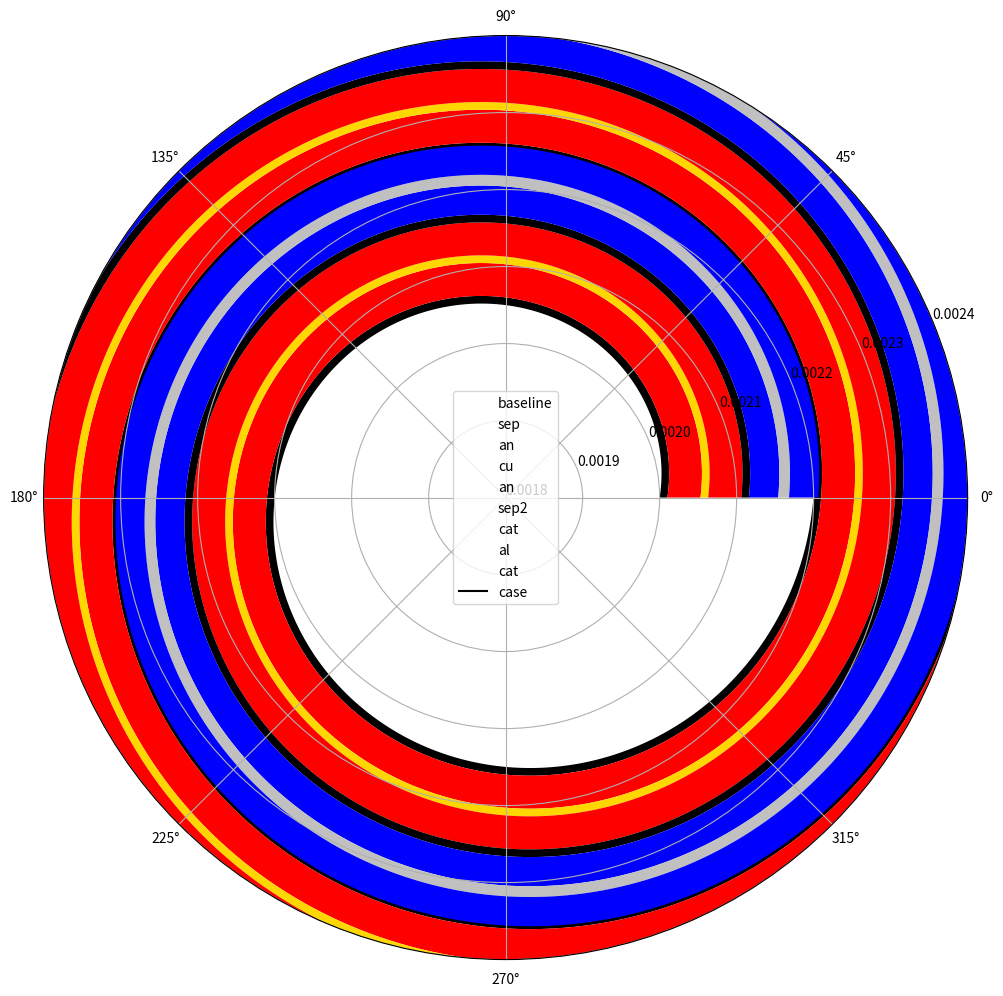

Here is the Python script that generated this plot:
# Schichtenaufbau
# Kupfer cu
# Anode an
# Separator sep
# Cathode cat
# Aluminium al

# Davon brauchen wir die Schichtdicken aus Lain2019. Dann können wir wickeln, solange bis
# die Gemoetrie der Zellenaussenhülle (Breite, Höhe, Dicke) erreicht ist. dAs gibt uns die Länge des Wickels

# Rundzellen
# Länge einer Spirale:
# https://www.giangrandi.org/soft/spiral/spiral.shtml

# Prismatisch/Pouchzellen
# Wie bestimmt man die Länge eines Wickels??
# Vereinfachung über 2 halbkreise und Strecke dazwischen


# Wickel-Volumen: Länge * Breite * Höhe 

# Zusammensetzung der Chemie wählen: Dann kommt man auf Gewichte/Volumenprozent.

# APPROXIMIERTE FORMULA. We look for L (length of the tape)
# geht the length(N,h,D0)
# L = pi*N*(D0 + h*(N-1))
#
# # get the N(h, D0, L)
# N = (h-D0+math.sqrt((D0-h)**2 + ((4*h*L)/(pi))))/(2*h)
#
# # get the D1(N,h,D0)
# D1 = 2*N*h + D0
#
# # get N(D1, D0, h)
# N = (D1-D0) / (2*h)








import math
import matplotlib.pyplot as plt
import numpy as np

DENSITY_ALUMINIUM = 2.7 # g/cm³
DENSITY_STEEL = 7.85 # g/cm³
DENSITY_COPPER = 8.96 # g/cm³

############################### Cells #####################################################
# Werte aus Lain2019
housing_thickness = 0.2
samsung_25R = {
    "name":"Samsung_25R",
    "type": "18650",
    "cat-chem":"NMC622",
    "an-chem":"graphit-si",
    "capacity": 2.57, # Ah
    "specific_capacity_paper": 0.179,  # Ah/g
    "D0":  4 * 10**-3,
    "D1": 18 * 10**-3,
    "l":  65 * 10**-3,
    "l_jellyroll": (60-housing_thickness)* 10**-3,
    "housing_thickness": housing_thickness* 10**-3,
    "porosity_Separator": 0.4,
    "density_PP_PE": 0.95,  # g/cm³
    "tape_am_binder_carbon_ratio":{
        "activematerial": 0.9,
        "binder": 0.05,
        "carbon": 0.05
    },
    "cat_porosity": 0.09,
    "an_porosity": 0.2,
    "cu" : 10 * 10**-6,
    "an" : 43 * 10**-6,
    "sep" :10 * 10**-6,
    "cat": 38 * 10**-6,
    "al" : 14 * 10**-6,
    "sep2" :10 * 10**-6,
    "buffer" : 0 * 10**-6
}

samsung_48G = {
    "name":"Samsung_48G",
    "type": "21700",
    "cat-chem":"NCA",
    "an-chem":"graphit-si",
    "capacity": 4.838, # Ah
    "specific_capacity_paper": 0.199,  # Ah/g
    "D0": 4 * 10**-3,
    "D1": 21 * 10**-3,
    "l":  70 * 10**-3,
    "l_jellyroll": (65-(housing_thickness))* 10**-3,
    "housing_thickness": housing_thickness* 10**-3,
    "porosity_Separator": 0.4,
    "density_PP_PE": 0.95, # g/cm³
    "tape_am_binder_carbon_ratio": {
        "activematerial": 0.9,
        "binder": 0.05,
        "carbon": 0.05
    },
    "cat_porosity": 0.13,
    "an_porosity": 0.22,
    "cu" : 10 * 10**-6,
    "an" : 85 * 10**-6,
    "sep" : 8 * 10**-6,
    "cat": 71 * 10**-6,
    "al" : 12 * 10**-6,
    "sep2" :8 * 10**-6,
    "buffer" : 0 * 10**-6
}

A123={
    "name":"A123",
    "type": "18650",
    "cat-chem": "LFP",
    "an-chem": "graphit",
    "capacity": 1.1,  # Ah
    "D0": 4 * 10 ** -3,
    "D1": 18 * 10 ** -3,
    "l": 65 * 10 ** -3,
    "l_jellyroll": (60 - 2 * housing_thickness) * 10 ** -3,
    "housing_thickness": housing_thickness * 10 ** -3,
    "porosity_Separator": 0.4,
    "density_PP_PE": 0.95,  # g/cm³
    "tape_am_binder_carbon_ratio": {
        "activematerial": 0.9,
        "binder": 0.05,
        "carbon": 0.05
    },
    "cat_porosity": 0.26,
    "an_porosity": 0.25,
    "cu": 10 * 10 ** -6,
    "an": 36 * 10 ** -6,
    "sep": 18 * 10 ** -6,
    "cat": 81 * 10 ** -6,
    "al": 19 * 10 ** -6,
    "sep2": 18 * 10 ** -6,
    "buffer": 0 * 10 ** -6
}

LG_HB4={
    "name":"LG_HB4",
    "type": "18650",
    "cat-chem": "NMC111",
    "an-chem": "graphit",
    "capacity": 1.5,  # Ah
    "specific_capacity_paper": 0.133, #Ah/g
    "D0": 4 * 10 ** -3,
    "D1": 18 * 10 ** -3,
    "l": 65 * 10 ** -3,
    "l_jellyroll": (60 - 2 * housing_thickness) * 10 ** -3,
    "housing_thickness": housing_thickness * 10 ** -3,
    "porosity_Separator": 0.4,
    "density_PP_PE": 0.95,  # g/cm³
    "tape_am_binder_carbon_ratio": {
        "activematerial": 0.9,
        "binder": 0.05,
        "carbon": 0.05
    },
    "cat_porosity": 0.26,
    "an_porosity": 0.24,
    "cu": 15 * 10 ** -6,
    "an": 43 * 10 ** -6,
    "sep": 10 * 10 ** -6,
    "cat": 50 * 10 ** -6,
    "al": 25 * 10 ** -6,
    "sep2": 10 * 10 ** -6,
    "buffer": 0 * 10 ** -6
}
cell = LG_HB4
# cell= samsung_48G
cell=samsung_25R
##########################################################################################


############################### Conversions / Constants ##################################
# Cell-chemistry: NMC111, NMC622, NMC532, NMC811
# Electrical characteristics:
# NCA: 170-200 mAh/g
# NMC111: 160 mAh/g
# NMC532: 165 mAh/g
# NMC622: 170 mAh/g
# NMC811: 190 mAh/g

cathode_capacity_per_gram={
    "NCA": 0.185, # literature: 0.185Ah/g
    "NMC111": 0.160,
    "NMC532": 0.165,
    "NMC622": 0.170,
    "NMC811": 0.190,
    "LFP": 0.160
}

anode_capacity_per_gram={
    "graphit": 0.220, # Ah/g
    "graphit-si": 0.350 # Ah/g
}

cathode_densities={
    "LFP": 3.6, # g/cm³ Landesfeind2016
    "LNMO": 4.5, # g/cm³ Landesfeind2016
    "NMC111": 4.7, # g/cm³ Landesfeind2016
    "NMC811": 4.7, # g/cm³
    "NMC532": 4.7, # g/cm³
    "NMC622": 4.7, # g/cm³
    "NCA": 4.7, # g/cm³
    "LTO": 3.5 # g/cm³ Landesfeind2016
}

anode_densities={
    "graphite": 2.3 # g/cm³ Landesfeind2016
}

cell_chemistry_shares={
    "NCA": {
        "N":0.8,
        "C":0.15,
        "A":0.05,
        "O":2
    },
    "NMC111": {
        "N":0.33,
        "M":0.33,
        "C":0.33,
        "O":2
    },
    "NMC532": {
        "N":0.5,
        "M":0.3,
        "C":0.2,
        "O":2
    },
    "NMC622": {
        "N":0.6,
        "M":0.2,
        "C":0.2,
        "O":2
    },
    "NMC811": {
        "N":0.8,
        "M":0.1,
        "C":0.1,
        "O":2
    },
    "LFP":{
        "F":1,
        "P":1,
        "O":4
    }
}

def calculate_mass_percent_chemistry(chemistry):
    #Atomic masses
    am_Li = 6.941 #u
    am_Ni = 58.6 #u
    am_Mn = 54.93 #u
    am_Co = 58.93 #u
    am_O  = 16 #u
    am_Al = 26.98 #u
    am_Fe = 55.85#u
    am_P=  30.97#u

    shares = cell_chemistry_shares[chemistry]

    total_mass = am_Li
    mNi = 0
    mMn = 0
    mCo = 0
    mAl = 0
    mFe=0
    mP=0
    for k,v in shares.items():
        if k == "N":
            mNi = am_Ni*v
            total_mass = total_mass + am_Ni * v
        if k == "M":
            mMn = am_Mn * v
            total_mass = total_mass + am_Mn * v
        if k == "C":
            mCo = am_Co * v
            total_mass = total_mass + am_Co * v
        if k == "A":
            mAl = am_Al * v
            total_mass = total_mass + am_Al * v
        if k == "O":
            mO = am_O * v
            total_mass = total_mass + am_O * v
        if k == "F":
            mFe = am_Fe * v
            total_mass = total_mass + am_Fe * v
        if k == "P":
            mP = am_P * v
            total_mass = total_mass + am_P * v

    return {"pNi": mNi/total_mass,
            "pMn": mMn/total_mass,
            "pCo": mCo/total_mass,
            "pAl": mAl/total_mass,
            "pFe": mFe/total_mass,
            "pP":  mP/total_mass,
            "pLi": am_Li/total_mass}
##########################################################################################



############################### Geometric calculations ###################################
D0 = cell["D0"] # inner diameter of the roll in m
D1_inside = cell["D1"] - 2 * cell["housing_thickness"] # outer diameter of roll in m
#h = 0.1 * 10⁻3 # total thickness of the the tape in m
# h version 1
#h = cell["cu"]+cell["an"]+cell["sep"]+cell["cat"]+cell["al"]+cell["sep2"]+cell["buffer"] # total thickness of tape

# h version 2
h = cell["sep"]+cell["an"]+cell["cu"]+cell["an"]+cell["sep"]+cell["cat"]+cell["al"]+cell["cat"]
ease_packaging_factor = 1.05
N = (D1_inside - D0) / (2 * h*ease_packaging_factor)
L_tape = math.pi * N * (D0 + h * (N - 1))

# surface cathode
anode_overhang = 0.9
scat = anode_overhang* L_tape * cell["l_jellyroll"]*2

# volume cathode:
vc = scat*cell["cat"] # m³

# surface anode
s_anode = L_tape * cell["l_jellyroll"]*2

# volume anode
va = s_anode*cell["an"]

print(cell["name"])
print("* Doing the geometric calculations, based on the thickness od the layers.")
print("Turns: {turns:.2f}, length: {length:.2f} m, surface tape: {st:.3f} m², surface cat: {scat:.3f} m²"
      " volume wickel: {vw:.2f} cm³, volume cat: {vc:.2f} cm³,"
      " volume cell body: {vcb:.2f} cm³, h: {h:.2f} mm".format(turns=N, length=L_tape, st=L_tape * cell["l_jellyroll"],
                                                               scat=scat,
                                                               vw=(L_tape * cell["l_jellyroll"] * h) * 1000000,
                                                               vc=vc * 1000000,
                                                               vcb=(cell["l"]*((cell["D1"]/2)**2)*math.pi)*1000000, h=h*1000))
##########################################################################################




############################### Masses via Ah/g-relationship #############################
# Cathode Active Material
# calculate the mass of the cat-material via the Ah/g-relationship:
if "specific_capacity_paper" in cell:
    cap_per_gram = cell["specific_capacity_paper"]
else:
    cap_per_gram = cathode_capacity_per_gram[cell["cat-chem"]]

mass_cat_material = cell["capacity"] / cap_per_gram
shares = calculate_mass_percent_chemistry(cell["cat-chem"])

# Get the shares of the cathode tape mixture am/binder/C --> 90%/5%/5%
mass_active_cat_material = mass_cat_material * cell["tape_am_binder_carbon_ratio"]["activematerial"]

# Get the shares of the single objects
mLi = shares["pLi"]*mass_active_cat_material
mNi = shares["pNi"]*mass_active_cat_material
mMn = shares["pMn"]*mass_active_cat_material
mCo = shares["pCo"]*mass_active_cat_material
mAl = shares["pAl"]*mass_active_cat_material
mFe = shares["pFe"]*mass_active_cat_material
mP = shares["pP"]*mass_active_cat_material

print("* Mass calculation of active materials through the capacity/g entity from the cell-manufacturers data sheet:")
print("Cathode material total: {mtotal:.2f} g. active cat material: {macm:.2f} g, Li: {mli:.2f} g, Ni: {mni:.2f} g, Mn: {mmn:.2f} g, Co: {mco:.2f} g, Al: {mal:.2f} g, Fe: {mfe:.2f} g, P: {mp:.2f} g".format(mtotal=mass_cat_material, macm=mass_active_cat_material, mli=mLi, mni=mNi, mmn=mMn, mco=mCo, mal = mAl, mfe=mFe, mp=mP))

# calculate the Volume and the density of the cathode
vol_cat = vc
cat_porosity = cell["cat_porosity"]
vol_cat_without_porosity = (1-cat_porosity)*vol_cat
density_active_cat = mass_active_cat_material/(vol_cat_without_porosity*1000000) # g/cm^3
print("Calculated density of the cathode active material: {dens_cat:.2f} g/cm³, "
      "vol cat: {vol_cat:.2f} cm³, vol cat without porosity: {vol_cat_without_porosity:.2f} cm³".format(dens_cat=density_active_cat,
                                                                                                   vol_cat=vol_cat*1000000,
                                                                                                   vol_cat_without_porosity=vol_cat_without_porosity*1000000))
# Anode Active Material
# calculate the mass of the anode
cap_per_gram = anode_capacity_per_gram[cell["an-chem"]]
mass_an_material = cell["capacity"] / cap_per_gram
print("Anode active material total: {mantotal:.2f} g.".format(mantotal=mass_an_material))

# calculate the density of the anode
an_porosity=cell["an_porosity"]
density_active_an = mass_an_material/((1-an_porosity) * va*1000000) # g/cm^3
print("Calculated density of the anode active material: {dens_an:.2f} g/cm³".format(dens_an=density_active_an))
##########################################################################################









################################### Masses of inactive parts ################################
# Mass of copper and aluminium in the collectors
# Round Cell
mAl_collector = ((L_tape * cell["al"] * cell["l_jellyroll"]) * 1000000) * DENSITY_ALUMINIUM # g
mCu_collector = ((L_tape * cell["cu"] * cell["l_jellyroll"]) * 1000000) * DENSITY_COPPER # g

print("* Mass calculation for aluminium and copper through the geometric estimation:")
print("Aluminium in collector: {mAl_collector:.2f} g, Copper in collector: {mCu_collector:.2f} g".format(mAl_collector=mAl_collector, mCu_collector=mCu_collector))

# Mass calculation of separator
vSeparator = L_tape * (cell["sep"] + cell["sep2"]) * cell["l_jellyroll"] * 1000000 # cm³
mSep = cell["density_PP_PE"]*cell["porosity_Separator"]*vSeparator # g
print("Mass of separator: {mSep:.2f} g".format(mSep=mSep))

# Mass of the casing of the cell
# Round Cell
vCasing = ((((cell["D1"]/2)**2)*math.pi*cell["housing_thickness"])*2 + 2*math.pi*(cell["D1"]/2) * cell["l"] * cell["housing_thickness"]) * 1000000
mSteelCasing = DENSITY_STEEL * vCasing
print("* Mass calculation of the casing. Material of case: steel. geometric.")
print("Steel in casing: {mSteelCasing:.2f} g.".format(mSteelCasing=mSteelCasing))

# Total mass
print("* Total mass of cell without electrolyte: {massCell:.2f} g".format(massCell=mSteelCasing + mSep + mAl_collector + mCu_collector + mass_cat_material + mass_an_material))
##########################################################################################




############ Plot the cell #################################################
# h+=0.00005
f = plt.figure(figsize=(12,12))
res = 9000
N = (D1_inside - D0) / (2 * h)
theta = np.linspace(0, N*2*math.pi, res)


s1 = cell["sep"]
s2 = cell["sep"] + cell["an"]
s3 = cell["sep"] + cell["an"] + cell["cu"]
s4 = cell["sep"] + cell["an"] + cell["cu"] + cell["an"]
s5 = cell["sep"] + cell["an"] + cell["cu"] + cell["an"]+cell["sep"]
s6 = cell["sep"] + cell["an"] + cell["cu"] + cell["an"]+cell["sep"] + cell["cat"]
s7 = cell["sep"] + cell["an"] + cell["cu"] + cell["an"]+cell["sep"] + cell["cat"]+cell["al"]
s8 = cell["sep"] + cell["an"] + cell["cu"] + cell["an"]+cell["sep"] + cell["cat"]+cell["al"]+cell["cat"]

r       = np.linspace((D0/2),    (D1_inside / 2) - h, res)
r_sep1  = np.linspace((D0/2)+s1, (D1_inside / 2) - h+s1, res)
r_an1   = np.linspace((D0/2)+s2, (D1_inside / 2) - h+s2, res)
r_cu    = np.linspace((D0/2)+s3, (D1_inside / 2) - h+s3, res)
r_an2   = np.linspace((D0/2)+s4, (D1_inside / 2) - h+s4, res)
r_sep2  = np.linspace((D0/2)+s5, (D1_inside / 2) - h+s5, res)
r_cat1  = np.linspace((D0/2)+s6, (D1_inside / 2) - h+s6, res)
r_al    = np.linspace((D0/2)+s7, (D1_inside / 2) - h+s7, res)
r_cat2  = np.linspace((D0/2)+s8, (D1_inside / 2) - h+s8, res)

# r_ = np.linspace((D0/2)+s8, (D1_inside / 2) - h+s8, res)
# r_cu = np.linspace((D0/2) + cell["cu"], (D1_inside / 2) - h + cell["cu"], res)
# r_an = np.linspace((D0/2) + cell["cu"] + cell["an"], (D1_inside / 2) - h + cell["cu"] + cell["an"], res)
# r_sep = np.linspace((D0/2) + cell["cu"] + cell["an"] + cell["sep"], (D1_inside / 2) - h + cell["cu"] + cell["an"] + cell["sep"], res)
# r_cat = np.linspace((D0/2) + cell["cu"] + cell["an"] + cell["sep"] + cell["cat"], (D1_inside / 2) - h + cell["cu"] + cell["an"] + cell["sep"] + cell["cat"], res)
# r_al = np.linspace((D0/2) + cell["cu"] + cell["an"] + cell["sep"] + cell["cat"] + cell["al"], (D1_inside / 2) - h + cell["cu"] + cell["an"] + cell["sep"] + cell["cat"] + cell["al"], res)
# r_sep2 = np.linspace((D0/2) + cell["cu"] + cell["an"] + cell["sep"] + cell["cat"] + cell["al"] + cell["sep2"], (D1_inside / 2), res)
# Plot wickel
plt.polar(theta, r, label="baseline", linewidth=0)
plt.polar(theta, r_sep1, label="sep", linewidth=0)
plt.fill_between(theta, r, r_sep1, facecolor="black")
#
plt.polar(theta, r_an1, label="an", linewidth=0)
plt.fill_between(theta, r_sep1, r_an1, facecolor="red")
#
plt.polar(theta, r_cu, label="cu", linewidth=0)
plt.fill_between(theta, r_an1, r_cu, facecolor="gold")
#
plt.polar(theta, r_an2, label="an", linewidth=0)
plt.fill_between(theta, r_cu, r_an2, facecolor="red")
#
plt.polar(theta, r_sep2,label="sep2", linewidth=0)
plt.fill_between(theta, r_an2, r_sep2, facecolor="black")
#
plt.polar(theta, r_cat1, label="cat", color="blue", linewidth=0)
plt.fill_between(theta, r_sep2, r_cat1, facecolor="blue")

plt.polar(theta, r_al, label="al", color="silver", linewidth=0)
plt.fill_between(theta, r_cat1, r_al, facecolor="silver")

plt.polar(theta, r_cat2, label="cat", color="blue", linewidth=0)
plt.fill_between(theta, r_al, r_cat2, facecolor="blue")
##################################
# Caseing
circle=np.linspace(0,2*math.pi,res)
r_case1=[(cell["D1"]/2) - cell["housing_thickness"] ]*res
r_case2=[(cell["D1"]/2)+ cell["housing_thickness"]  ]*res
plt.polar(circle, r_case1, label="case",color='black')
plt.polar(circle, r_case2,color='black')
plt.fill_between(circle, r_case1, r_case2, facecolor='grey', hatch = "/////")
plt.legend()
plt.xlim([0,2*math.pi])
plt.ylim([0.0018,0.0024])
# plt.ylim([0.009,0.011])
# plt.show()